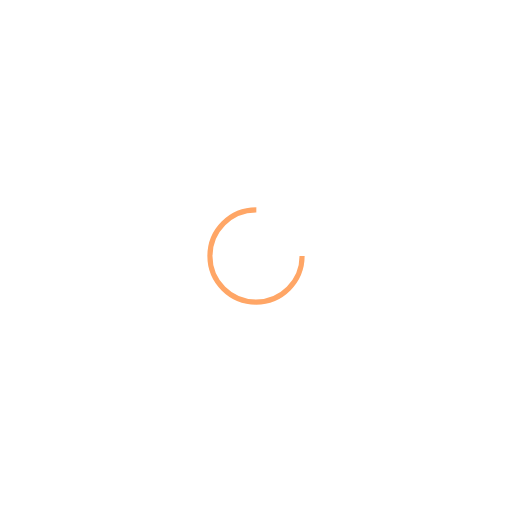
t = 0.00 s
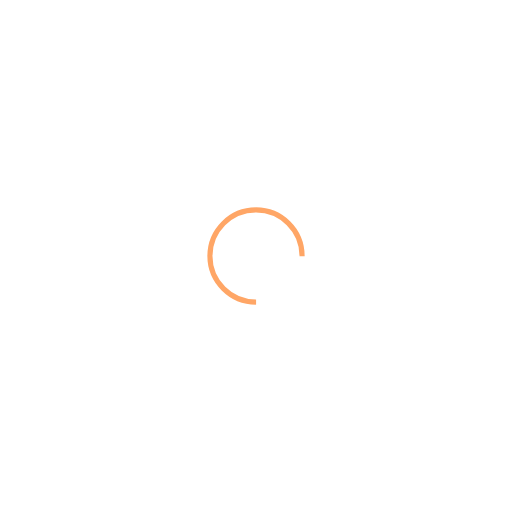
t = 0.23 s
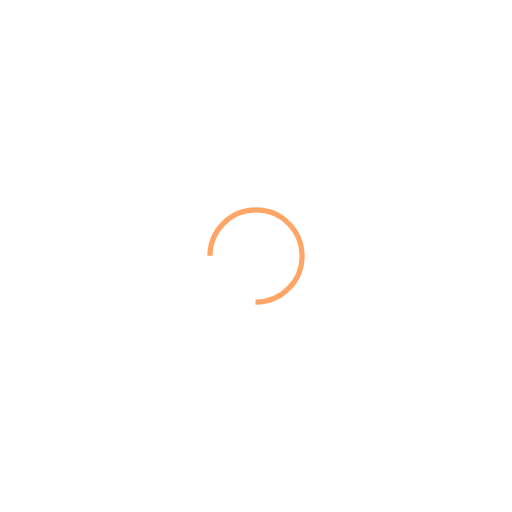
t = 0.46 s
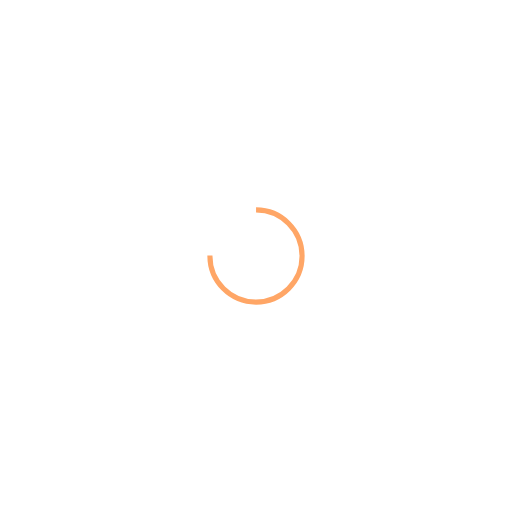
t = 0.68 s

The animated SVG that drew these frames (rendered in a browser with its animation timeline set to each time). Animation: 1 SMIL element (animateTransform=1); one cycle of 0.91 s, repeats indefinitely.

<svg xmlns="http://www.w3.org/2000/svg" viewBox="0 0 100 100" preserveAspectRatio="xMidYMid" width="200" height="200" style="shape-rendering: auto; display: block; background: transparent;" xmlns:xlink="http://www.w3.org/1999/xlink"><g><circle stroke-dasharray="42.411500823462205 16.13716694115407" r="9" stroke-width="1" stroke="#ffa666" fill="none" cy="50" cx="50">
  <animateTransform keyTimes="0;1" values="0 50 50;360 50 50" dur="0.9090909090909091s" repeatCount="indefinite" type="rotate" attributeName="transform"></animateTransform>
</circle><g></g></g><!-- [ldio] generated by https://loading.io --></svg>
